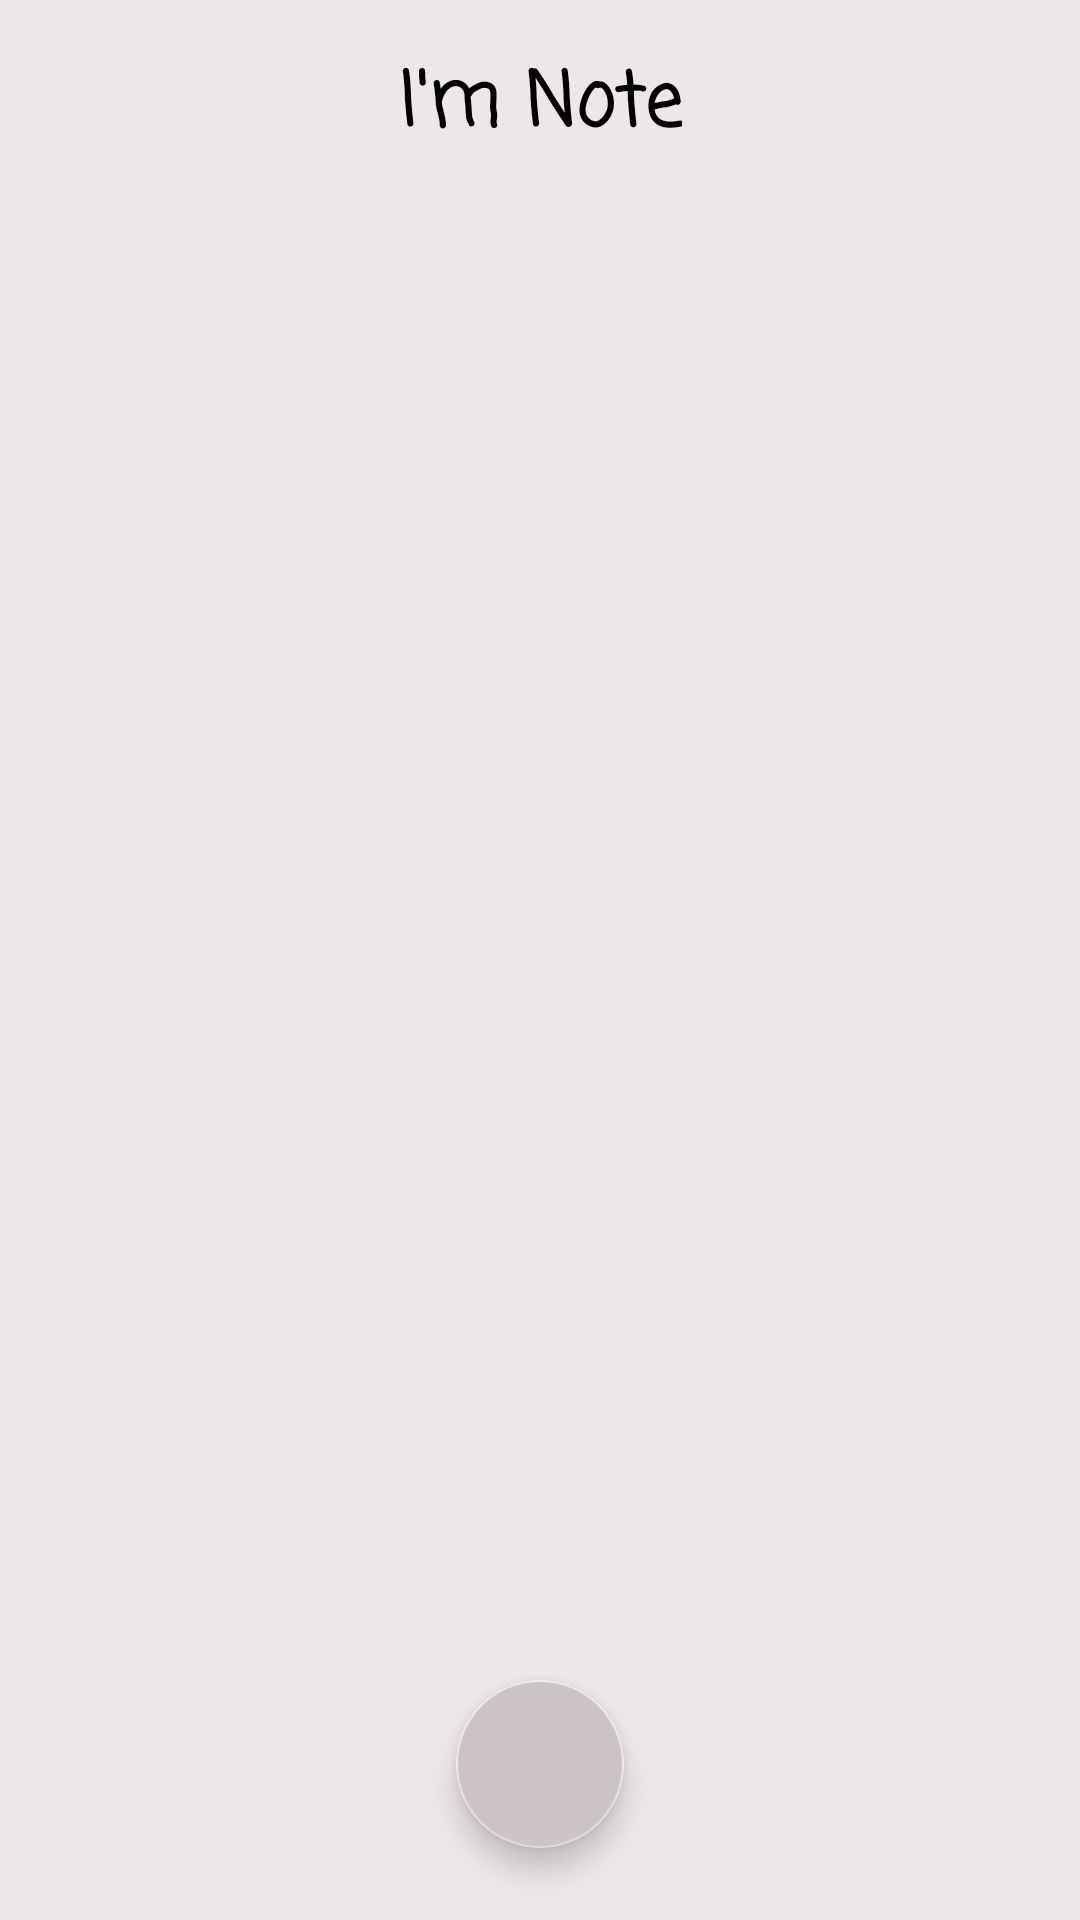

The Android layout XML behind this screen, and the referenced resources:
<!-- AndroidManifest.xml: application theme Theme.WorksRoom -->
<!-- res/layout/fragment_start.xml -->
<?xml version="1.0" encoding="utf-8"?>
<androidx.constraintlayout.widget.ConstraintLayout xmlns:android="http://schemas.android.com/apk/res/android"
    xmlns:app="http://schemas.android.com/apk/res-auto"
    xmlns:tools="http://schemas.android.com/tools"
    android:layout_width="match_parent"
    android:layout_height="match_parent"
    android:background="#EDE7E7"
    tools:context=".screens.start.StartFragment">

    <androidx.recyclerview.widget.RecyclerView
        android:id="@+id/rv_notes"
        android:layout_width="match_parent"
        android:layout_height="match_parent"
        android:layout_marginTop="75dp"
        app:layoutManager="androidx.recyclerview.widget.LinearLayoutManager"
        app:layout_constraintBottom_toBottomOf="parent"
        app:layout_constraintEnd_toEndOf="parent"
        app:layout_constraintStart_toStartOf="parent"
        app:layout_constraintTop_toTopOf="parent"
        tools:listitem="@layout/item_layout" />

    <com.google.android.material.floatingactionbutton.FloatingActionButton
        android:id="@+id/btnNext"
        android:layout_width="wrap_content"
        android:layout_height="wrap_content"
        android:layout_marginBottom="24dp"
        android:backgroundTint="#CDC5C5"
        android:src="@drawable/ic_add"
        app:layout_constraintBottom_toBottomOf="parent"
        app:layout_constraintEnd_toEndOf="parent"
        app:layout_constraintStart_toStartOf="parent"
        tools:ignore="SpeakableTextPresentCheck" />

    <TextView
        android:id="@+id/textView"
        android:layout_width="wrap_content"
        android:layout_height="wrap_content"
        android:layout_marginTop="16dp"
        android:fontFamily="casual"
        android:text="@string/i_m_note"
        android:textColor="@color/black"
        android:textSize="25sp"
        android:textStyle="bold"
        app:layout_constraintEnd_toEndOf="parent"
        app:layout_constraintStart_toStartOf="parent"
        app:layout_constraintTop_toTopOf="parent" />

</androidx.constraintlayout.widget.ConstraintLayout>
<!-- res/layout/item_layout.xml (included above) -->
<?xml version="1.0" encoding="utf-8"?>
<androidx.cardview.widget.CardView xmlns:android="http://schemas.android.com/apk/res/android"
    xmlns:app="http://schemas.android.com/apk/res-auto"
    android:layout_width="match_parent"
    android:layout_height="wrap_content"
    android:layout_margin="2dp"
    app:cardCornerRadius="4dp"
    app:cardElevation="5dp">

    <TextView
        android:id="@+id/tv_item_title"
        android:layout_width="wrap_content"
        android:layout_height="wrap_content"
        android:layout_gravity="center"
        android:layout_marginTop="16dp"
        android:layout_marginBottom="16dp"
        android:text="@string/title"
        android:textStyle="bold"
        android:textColor="@color/black"
        android:textSize="20sp" />


</androidx.cardview.widget.CardView>
<!-- resources referenced by this layout -->
<resources>
  <string name="i_m_note">I\'m Note</string>
  <string name="title">Title</string>
  <style name="Theme.WorksRoom" parent="Theme.MaterialComponents.DayNight.NoActionBar">
          
          <item name="colorPrimary">@color/purple_500</item>
          <item name="colorPrimaryVariant">#CDC5C5</item>
          <item name="colorOnPrimary">@color/white</item>
          <item name="windowNoTitle">true</item>
          
          <item name="colorSecondary">#EDE7E7</item>
          <item name="colorSecondaryVariant">@color/teal_700</item>
          <item name="colorOnSecondary">@color/black</item>
          
          <item name="android:statusBarColor">?attr/colorPrimaryVariant</item>
          
      </style>
  <!-- not gathered from this repository: default colours our renderer supplied (Android Studio template values) -->
  <color name="purple_500">#FF6200EE</color>
  <color name="teal_700">#FF018786</color>
  <color name="black">#FF000000</color>
  <color name="white">#FFFFFFFF</color>
</resources>
